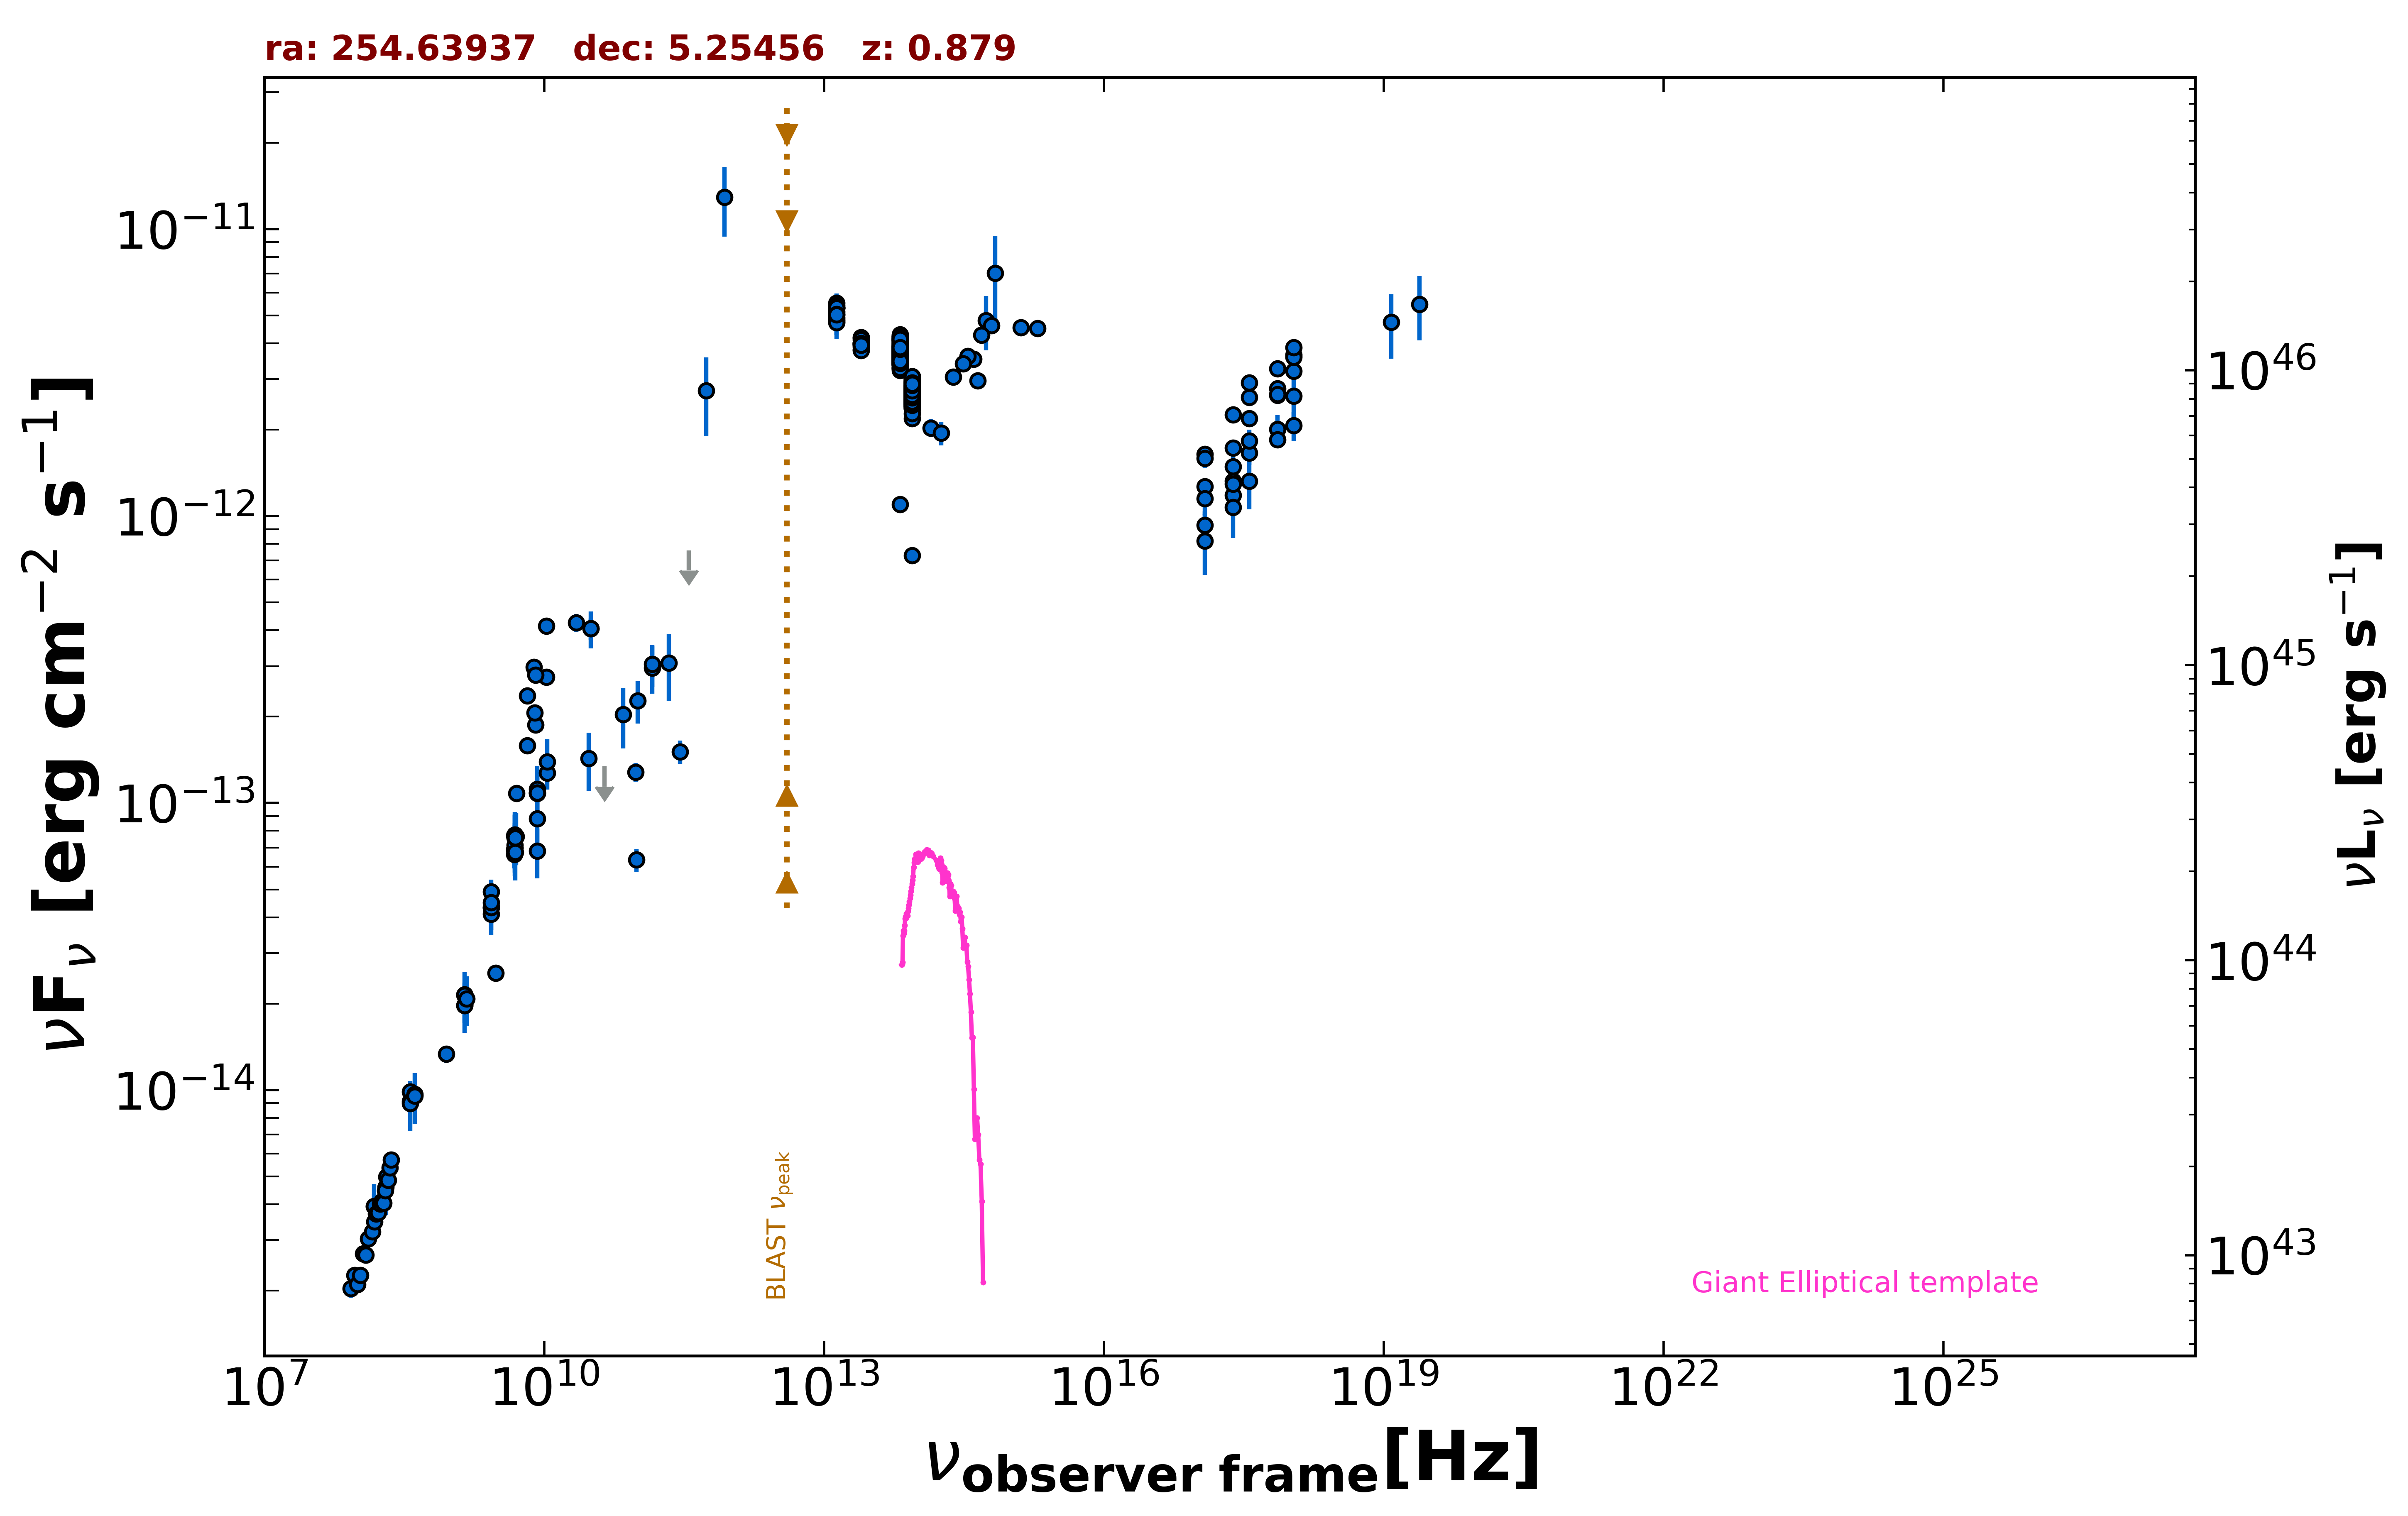

Values plotted in this chart, from the file beside it:
freq., flux, err_flux, MJD_start, MJD_end, flag, catalog, reference
1.400e+09, 2.147e-14, 6.450e-16, 55000, 55000, , NVSS, Condon et al. 1998  AJ  115  1693
8.870e+08, 1.334e-14, 9.400e-16, 55000, 55000, , RACS, Hale et al. 2021  PASA  38  e058
3.000e+09, 2.556e-14, 7.500e-17, 55000, 55000, , VLASSQL, Gordon et al. 2021  ApJS  255  30
2.418e+17, 1.322e-12, 2.025e-13, 55000, 55000, , RASS, Boller et al. 2016  A&A  103  1
2.418e+17, 1.727e-12, 8.100e-14, 57767, 58162, , 1OUSX, Giommi et al. in preparation
1.209e+17, 1.269e-12, 7.000e-14, 57767, 58162, , 1OUSX, Giommi et al. in preparation
3.627e+17, 2.185e-12, 9.200e-14, 57767, 58162, , 1OUSX, Giommi et al. in preparation
7.253e+17, 2.640e-12, 7.100e-14, 57767, 58162, , 1OUSX, Giommi et al. in preparation
1.088e+18, 3.202e-12, 1.500e-13, 57767, 58162, , 1OUSX, Giommi et al. in preparation
7.253e+17, 2.780e-12, 7.750e-14, 55000, 55000, , 2SXPS, Evans et al. 2020  ApJS  247  54
1.209e+17, 1.641e-12, 9.400e-14, 55000, 55000, , 2SXPS, Evans et al. 2020  ApJS  247  54
3.627e+17, 2.590e-12, 1.145e-13, 55000, 55000, , 2SXPS, Evans et al. 2020  ApJS  247  54
1.088e+18, 3.643e-12, 1.755e-13, 55000, 55000, , 2SXPS, Evans et al. 2020  ApJS  247  54
2.418e+17, 1.180e-12, 7.900e-14, 55000, 55000, , IPC2E, Harris et al. 1990  VizieR  IX/13/2e
1.500e+08, 3.933e-15, 3.940e-16, 55000, 55000, , TGSS150, Intema et al. 2017  A&A  598  A781
8.400e+09, 1.082e-13, 0.000e+00, 55000, 55000, , CRATES, Healey et al. 2007  ApJS  171  61
4.800e+09, 6.634e-14, 5.905e-15, 55000, 55000, , GB6, Gregory et al. 1996  ApJS  103  427
4.800e+09, 6.864e-14, 9.550e-15, 55000, 55000, , GB87, Gregory et al. 1992  VizieR  VIII/14/j20…
2.700e+09, 4.320e-14, 2.160e-15, 55000, 55000, , KUEHR, Kuehr et al. 1981  A&AS  45  367
3.650e+08, 9.855e-15, 6.560e-16, 55000, 55000, , KUEHR, Kuehr et al. 1981  A&AS  45  367
8.085e+09, 1.876e-13, 8.100e-15, 55000, 55000, , KUEHR, Kuehr et al. 1981  A&AS  45  367
3.140e+10, 4.051e-13, 3.455e-14, 55000, 55000, , KUEHR, Kuehr et al. 1981  A&AS  45  367
3.140e+10, 4.051e-13, 5.965e-14, 55000, 55000, , KUEHR, Kuehr et al. 1981  A&AS  45  367
2.200e+10, 4.246e-13, 3.080e-14, 55000, 55000, , KUEHR, Kuehr et al. 1981  A&AS  45  367
2.695e+09, 4.905e-14, 2.160e-15, 55000, 55000, , KUEHR, Kuehr et al. 1981  A&AS  45  367
1.050e+10, 2.751e-13, 8.400e-15, 55000, 55000, , KUEHR, Kuehr et al. 1981  A&AS  45  367
7.875e+09, 2.063e-13, 7.900e-15, 55000, 55000, , KUEHR, Kuehr et al. 1981  A&AS  45  367
4.080e+08, 9.670e-15, 8.585e-16, 55000, 55000, , KUEHR, Kuehr et al. 1981  A&AS  45  367
1.070e+10, 1.273e-13, 1.050e-15, 55000, 55000, , KUEHR, Kuehr et al. 1981  A&AS  45  367
2.695e+09, 4.096e-14, 1.345e-15, 55000, 55000, , KUEHR, Kuehr et al. 1981  A&AS  45  367
6.600e+09, 1.584e-13, 7.300e-15, 55000, 55000, , KUEHR, Kuehr et al. 1981  A&AS  45  367
1.050e+10, 4.137e-13, 9.450e-15, 55000, 55000, , KUEHR, Kuehr et al. 1981  A&AS  45  367
5.009e+09, 1.082e-13, 4.500e-15, 55000, 55000, , KUEHR, Kuehr et al. 1981  A&AS  45  367
7.780e+09, 2.980e-13, 1.165e-14, 55000, 55000, , KUEHR, Kuehr et al. 1981  A&AS  45  367
8.085e+09, 2.789e-13, 1.295e-14, 55000, 55000, , KUEHR, Kuehr et al. 1981  A&AS  45  367
6.600e+09, 2.363e-13, 8.600e-15, 55000, 55000, , KUEHR, Kuehr et al. 1981  A&AS  45  367
4.850e+09, 6.974e-14, 0.000e+00, 55000, 55000, , NORTH20, White and Becker  1992  ApJS  79  331
1.400e+09, 1.968e-14, 0.000e+00, 55000, 55000, , NORTH20, White and Becker  1992  ApJS  79  331
3.650e+08, 9.140e-15, 0.000e+00, 55000, 55000, , NORTH20, White and Becker  1992  ApJS  79  331
4.800e+09, 7.694e-14, 4.035e-15, 55000, 55000, , PMN, Griffith et al. 1993-1996  VizieR  VIII/…
2.850e+11, 1.510e-13, 1.425e-14, 56977, 56977, , ALMA, Bonato et al. 2019  MNRAS  485  1188
9.506e+10, 1.283e-13, 9.500e-15, 56977, 56977, , ALMA, Bonato et al. 2019  MNRAS  485  1188
9.746e+10, 6.335e-14, 5.850e-15, 57285, 57285, , ALMA, Bonato et al. 2019  MNRAS  485  1188
1.430e+11, 2.957e-13, 5.540e-14, 55000, 55000, , PCCS2143, GHz The Planck Collaboration 2018  A&A  …
3.000e+10, 1.430e-13, 3.275e-14, 55000, 55000, , PCNT, The Planck Collaboration 2018  A&A  619 …
4.400e+10, 1.341e-13, 0.000e+00, 55000, 55000, UL, PCNT, The Planck Collaboration 2018  A&A  619 …
7.000e+10, 2.033e-13, 4.855e-14, 55000, 55000, , PCNT, The Planck Collaboration 2018  A&A  619 …
1.000e+11, 2.274e-13, 3.850e-14, 55000, 55000, , PCNT, The Planck Collaboration 2018  A&A  619 …
1.430e+11, 3.043e-13, 5.040e-14, 55000, 55000, , PCNT, The Planck Collaboration 2018  A&A  619 …
2.170e+11, 3.073e-13, 8.115e-14, 55000, 55000, , PCNT, The Planck Collaboration 2018  A&A  619 …
3.530e+11, 7.600e-13, 0.000e+00, 55000, 55000, UL, PCNT, The Planck Collaboration 2018  A&A  619 …
5.450e+11, 2.732e-12, 8.380e-13, 55000, 55000, , PCNT, The Planck Collaboration 2018  A&A  619 …
8.570e+11, 1.293e-11, 3.531e-12, 55000, 55000, , PCNT, The Planck Collaboration 2018  A&A  619 …
1.389e+14, 2.028e-12, 1.440e-13, 55000, 55000, , 2MASS, Skrutskie et al. 2006  AJ  131  1163
1.804e+14, 1.948e-12, 1.830e-13, 55000, 55000, , 2MASS, Skrutskie et al. 2006  AJ  131  1163
2.427e+14, 3.050e-12, 1.715e-13, 55000, 55000, , 2MASS, Skrutskie et al. 2006  AJ  131  1163
8.817e+13, 2.733e-12, 5.000e-15, 55000, 55000, , UNWISE, Schlafly et al. 2019  ApJS  240  30
6.517e+13, 3.702e-12, 7.500e-15, 55000, 55000, , UNWISE, Schlafly et al. 2019  ApJS  240  30
8.817e+13, 2.922e-12, 6.450e-14, 55000, 55000, , WISE, Wright et al. 2010  AJ  140  1868
6.517e+13, 4.076e-12, 7.500e-14, 55000, 55000, , WISE, Wright et al. 2010  AJ  140  1868
... 674 more rows
